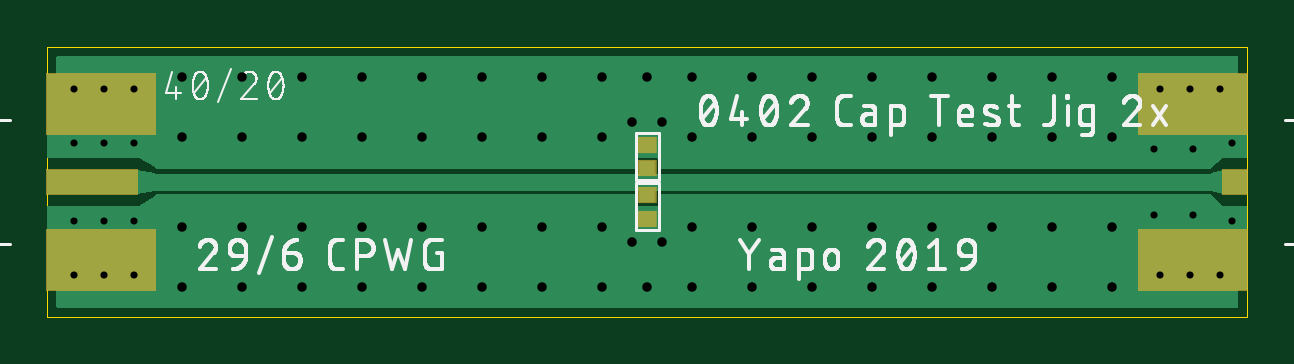
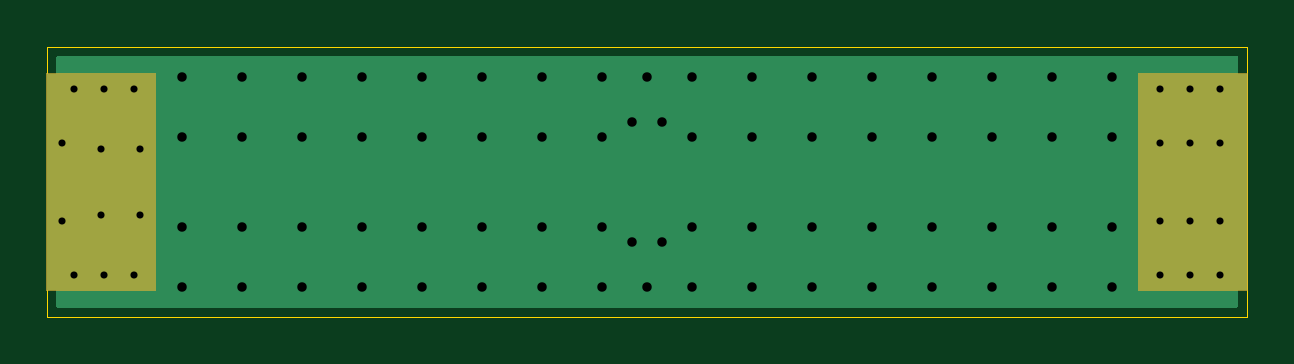
Circuit board: 8 layer files. Board 50.8 x 11.4 mm.
- outline: 0402-capacitor-shunt-2x.boardoutline.ger (232 bytes)
- bottom_copper: 0402-capacitor-shunt-2x.bottomlayer.ger (3299 bytes)
- bottom_mask: 0402-capacitor-shunt-2x.bottomsoldermask.ger (460 bytes)
- drill: 0402-capacitor-shunt-2x.drills.xln (1279 bytes)
- paste: 0402-capacitor-shunt-2x.tcream.ger (409 bytes)
- top_copper: 0402-capacitor-shunt-2x.toplayer.ger (9316 bytes)
- top_silk: 0402-capacitor-shunt-2x.topsilkscreen.ger (66933 bytes)
- top_mask: 0402-capacitor-shunt-2x.topsoldermask.ger (698 bytes)

=== outline: 0402-capacitor-shunt-2x.boardoutline.ger ===
G04 EAGLE Gerber RS-274X export*
G75*
%MOMM*%
%FSLAX34Y34*%
%LPD*%
%INBoard Outline*%
%IPPOS*%
%AMOC8*
5,1,8,0,0,1.08239X$1,22.5*%
G01*
%ADD10C,0.000000*%


D10*
X0Y0D02*
X508000Y0D01*
X508000Y114300D01*
X0Y114300D01*
X0Y0D01*
M02*

=== bottom_copper: 0402-capacitor-shunt-2x.bottomlayer.ger ===
G04 EAGLE Gerber RS-274X export*
G75*
%MOMM*%
%FSLAX34Y34*%
%LPD*%
%INBottom Copper Layer*%
%IPPOS*%
%AMOC8*
5,1,8,0,0,1.08239X$1,22.5*%
G01*
%ADD10C,0.554000*%
%ADD11R,4.572000X9.144000*%
%ADD12C,0.654000*%

G36*
X503620Y3822D02*
X503620Y3822D01*
X503686Y3824D01*
X503729Y3842D01*
X503776Y3850D01*
X503833Y3884D01*
X503893Y3909D01*
X503928Y3940D01*
X503969Y3965D01*
X504011Y4016D01*
X504059Y4060D01*
X504081Y4102D01*
X504110Y4139D01*
X504131Y4201D01*
X504162Y4260D01*
X504170Y4314D01*
X504182Y4351D01*
X504181Y4391D01*
X504189Y4445D01*
X504189Y109855D01*
X504178Y109920D01*
X504176Y109986D01*
X504158Y110029D01*
X504150Y110076D01*
X504116Y110133D01*
X504091Y110193D01*
X504060Y110228D01*
X504035Y110269D01*
X503984Y110311D01*
X503940Y110359D01*
X503898Y110381D01*
X503861Y110410D01*
X503799Y110431D01*
X503740Y110462D01*
X503686Y110470D01*
X503649Y110482D01*
X503609Y110481D01*
X503555Y110489D01*
X4445Y110489D01*
X4380Y110478D01*
X4314Y110476D01*
X4271Y110458D01*
X4224Y110450D01*
X4167Y110416D01*
X4107Y110391D01*
X4072Y110360D01*
X4031Y110335D01*
X3989Y110284D01*
X3941Y110240D01*
X3919Y110198D01*
X3890Y110161D01*
X3869Y110099D01*
X3838Y110040D01*
X3830Y109986D01*
X3818Y109949D01*
X3819Y109909D01*
X3811Y109855D01*
X3811Y4445D01*
X3822Y4380D01*
X3824Y4314D01*
X3842Y4271D01*
X3850Y4224D01*
X3884Y4167D01*
X3909Y4107D01*
X3940Y4072D01*
X3965Y4031D01*
X4016Y3989D01*
X4060Y3941D01*
X4102Y3919D01*
X4139Y3890D01*
X4201Y3869D01*
X4260Y3838D01*
X4314Y3830D01*
X4351Y3818D01*
X4391Y3819D01*
X4445Y3811D01*
X503555Y3811D01*
X503620Y3822D01*
G37*
D10*
X11430Y73660D03*
X11430Y40640D03*
X36830Y73660D03*
X36830Y40640D03*
X11430Y17780D03*
X36830Y17780D03*
X11430Y96520D03*
X36830Y96520D03*
X24130Y96520D03*
X24130Y17780D03*
X24130Y40640D03*
X24130Y73660D03*
D11*
X22860Y57150D03*
D10*
X501650Y40640D03*
X468630Y71120D03*
X468630Y43180D03*
X501650Y73660D03*
X496570Y96520D03*
X471170Y96520D03*
X496570Y17780D03*
X471170Y17780D03*
X483870Y17780D03*
X483870Y96520D03*
X485140Y71120D03*
X485140Y43180D03*
D11*
X485140Y57150D03*
D12*
X57150Y76200D03*
X57150Y38100D03*
X82550Y76200D03*
X107950Y76200D03*
X133350Y76200D03*
X158750Y76200D03*
X184150Y76200D03*
X209550Y76200D03*
X234950Y76200D03*
X273050Y76200D03*
X82550Y38100D03*
X107950Y38100D03*
X133350Y38100D03*
X184150Y38100D03*
X209550Y38100D03*
X234950Y38100D03*
X273050Y38100D03*
X57150Y101600D03*
X57150Y12700D03*
X82550Y101600D03*
X107950Y101600D03*
X133350Y101600D03*
X158750Y101600D03*
X184150Y101600D03*
X209550Y101600D03*
X234950Y101600D03*
X273050Y101600D03*
X82550Y12700D03*
X107950Y12700D03*
X133350Y12700D03*
X184150Y12700D03*
X158750Y12700D03*
X209550Y12700D03*
X234950Y12700D03*
X273050Y12700D03*
X298450Y76200D03*
X323850Y76200D03*
X349250Y76200D03*
X374650Y76200D03*
X400050Y76200D03*
X425450Y76200D03*
X298450Y12700D03*
X323850Y12700D03*
X349250Y12700D03*
X374650Y12700D03*
X425450Y12700D03*
X400050Y12700D03*
X450850Y12700D03*
X450850Y76200D03*
X298450Y101600D03*
X323850Y101600D03*
X349250Y101600D03*
X374650Y101600D03*
X400050Y101600D03*
X425450Y101600D03*
X450850Y101600D03*
X298450Y38100D03*
X323850Y38100D03*
X349250Y38100D03*
X374650Y38100D03*
X400050Y38100D03*
X425450Y38100D03*
X450850Y38100D03*
X158750Y38100D03*
X254000Y101600D03*
X254000Y12700D03*
X247650Y31750D03*
X247650Y82550D03*
X260350Y82550D03*
X260350Y31750D03*
M02*

=== bottom_mask: 0402-capacitor-shunt-2x.bottomsoldermask.ger ===
G04 EAGLE Gerber RS-274X export*
G75*
%MOMM*%
%FSLAX34Y34*%
%LPD*%
%INBottom Solder Mask*%
%IPPOS*%
%AMOC8*
5,1,8,0,0,1.08239X$1,22.5*%
G01*
%ADD10C,0.681000*%
%ADD11R,4.699000X9.271000*%


D10*
X11430Y17780D03*
X36830Y17780D03*
X11430Y96520D03*
X36830Y96520D03*
X24130Y96520D03*
X24130Y17780D03*
D11*
X22860Y57150D03*
D10*
X496570Y96520D03*
X471170Y96520D03*
X496570Y17780D03*
X471170Y17780D03*
X483870Y17780D03*
X483870Y96520D03*
D11*
X485140Y57150D03*
M02*

=== drill: 0402-capacitor-shunt-2x.drills.xln ===
M48
;GenerationSoftware,Autodesk,EAGLE,9.4.1*%
;CreationDate,2019-08-08T03:45:40Z*%
FMAT,2
ICI,OFF
METRIC,TZ,000.000
T3C0.300
T2C0.400
%
G90
M71
T2
X37465Y1270
X37465Y10160
X34925Y10160
X32385Y10160
X29845Y10160
X45085Y7620
X45085Y1270
X40005Y1270
X42545Y1270
X40005Y10160
X34925Y1270
X32385Y1270
X29845Y1270
X42545Y7620
X40005Y7620
X37465Y7620
X34925Y7620
X32385Y7620
X42545Y3810
X26035Y3175
X26035Y8255
X24765Y8255
X24765Y3175
X25400Y1270
X25400Y10160
X15875Y3810
X45085Y3810
X5715Y3810
X40005Y3810
X37465Y3810
X34925Y3810
X32385Y3810
X29845Y3810
X45085Y10160
X42545Y10160
X27305Y7620
X5715Y10160
X27305Y3810
X23495Y3810
X20955Y3810
X18415Y3810
X13335Y3810
X10795Y3810
X8255Y3810
X27305Y1270
X23495Y7620
X20955Y7620
X18415Y7620
X15875Y7620
X13335Y7620
X10795Y7620
X8255Y7620
X5715Y7620
X8255Y10160
X5715Y1270
X29845Y7620
X23495Y1270
X20955Y1270
X15875Y1270
X18415Y1270
X13335Y1270
X10795Y1270
X27305Y10160
X23495Y10160
X20955Y10160
X18415Y10160
X15875Y10160
X13335Y10160
X10795Y10160
X8255Y1270
T3
X50165Y4064
X46863Y7112
X46863Y4318
X50165Y7366
X49657Y9652
X47117Y9652
X49657Y1778
X47117Y1778
X48387Y1778
X48387Y9652
X48514Y7112
X48514Y4318
X2413Y7366
X2413Y4064
X2413Y1778
X2413Y9652
X3683Y9652
X1143Y9652
X3683Y1778
X1143Y1778
X3683Y4064
X3683Y7366
X1143Y4064
X1143Y7366
M30
=== paste: 0402-capacitor-shunt-2x.tcream.ger ===
G04 EAGLE Gerber RS-274X export*
G75*
%MOMM*%
%FSLAX34Y34*%
%LPD*%
%INTop Solder Paste*%
%IPPOS*%
%AMOC8*
5,1,8,0,0,1.08239X$1,22.5*%
G01*
%ADD10R,4.572000X2.540000*%
%ADD11R,3.810000X1.016000*%
%ADD12R,0.700000X0.600000*%


D10*
X22860Y24130D03*
X22860Y90170D03*
D11*
X19050Y57150D03*
D10*
X485140Y90170D03*
X485140Y24130D03*
D12*
X254000Y41482D03*
X254000Y51482D03*
X254000Y72818D03*
X254000Y62818D03*
M02*

=== top_copper: 0402-capacitor-shunt-2x.toplayer.ger (9316 bytes, source omitted) ===
=== top_silk: 0402-capacitor-shunt-2x.topsilkscreen.ger (66933 bytes, source omitted) ===
=== top_mask: 0402-capacitor-shunt-2x.topsoldermask.ger ===
G04 EAGLE Gerber RS-274X export*
G75*
%MOMM*%
%FSLAX34Y34*%
%LPD*%
%INTop Solder Mask*%
%IPPOS*%
%AMOC8*
5,1,8,0,0,1.08239X$1,22.5*%
G01*
%ADD10R,4.699000X2.667000*%
%ADD11R,3.937000X1.143000*%
%ADD12C,0.681000*%
%ADD13R,1.143000X1.143000*%
%ADD14R,0.827000X0.727000*%


D10*
X22860Y24130D03*
X22860Y90170D03*
D11*
X19050Y57150D03*
D12*
X11430Y17780D03*
X36830Y17780D03*
X11430Y96520D03*
X36830Y96520D03*
X24130Y96520D03*
X24130Y17780D03*
D10*
X485140Y90170D03*
X485140Y24130D03*
D13*
X502920Y57150D03*
D12*
X496570Y96520D03*
X471170Y96520D03*
X496570Y17780D03*
X471170Y17780D03*
X483870Y17780D03*
X483870Y96520D03*
D14*
X254000Y41482D03*
X254000Y51482D03*
X254000Y72818D03*
X254000Y62818D03*
M02*

